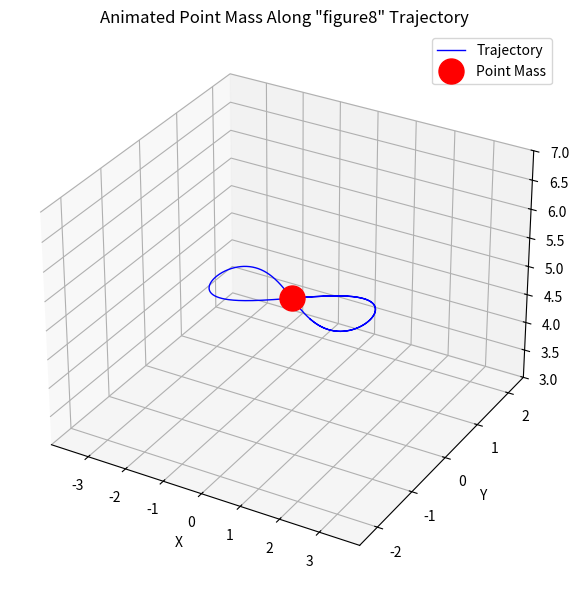

Python code for this plot:
import numpy as np
import matplotlib.pyplot as plt
from matplotlib.animation import FuncAnimation

def get_trajectory_point(t, type="figure8", z0=5.0):
    t = np.asarray(t)
    omega = 0.5

    if type == "figure8":
        A, B = 2.0, 1.0
        x = A * np.sin(omega * t)
        y = B * np.sin(omega * t) * np.cos(omega * t)
        z = np.full_like(t, z0)
        return x, y, z

    elif type == "circle":
        radius = 2.0
        x = radius * np.cos(omega * t)
        y = radius * np.sin(omega * t)
        z = np.full_like(t, z0)
        return x, y, z

    else:
        x = np.zeros_like(t)
        y = np.zeros_like(t)
        z = np.full_like(t, z0)
        return x, y, z

# --- Animation Section ---

# Time values
t_vals = np.linspace(0, 18, 1000)

# Choose trajectory type here:
trajectory_type = "figure8"  # Try "circle", "lemniscate", "square", etc.
x_vals, y_vals, z_vals = get_trajectory_point(t_vals, type=trajectory_type)

# Plot setup
fig = plt.figure(figsize=(10, 6))
ax = fig.add_subplot(111, projection='3d')
ax.plot(x_vals, y_vals, z_vals, color='blue', linewidth=1, label='Trajectory')

point_mass, = ax.plot([], [], [], 'ro', markersize=18, label='Point Mass')

# Axis limits
ax.set_xlim(np.min(x_vals)-2, np.max(x_vals)+2)
ax.set_ylim(np.min(y_vals)-2, np.max(y_vals)+2)
ax.set_zlim(np.min(z_vals)-2, np.max(z_vals)+2)
ax.set_xlabel('X')
ax.set_ylabel('Y')
ax.set_zlabel('Z')
ax.set_title(f'Animated Point Mass Along "{trajectory_type}" Trajectory')
ax.legend()

def update(frame):
    point_mass.set_data([x_vals[frame]], [y_vals[frame]])
    point_mass.set_3d_properties([z_vals[frame]])
    return point_mass,

ani = FuncAnimation(fig, update, frames=len(t_vals), interval=20, blit=True)

plt.tight_layout()
plt.show()
